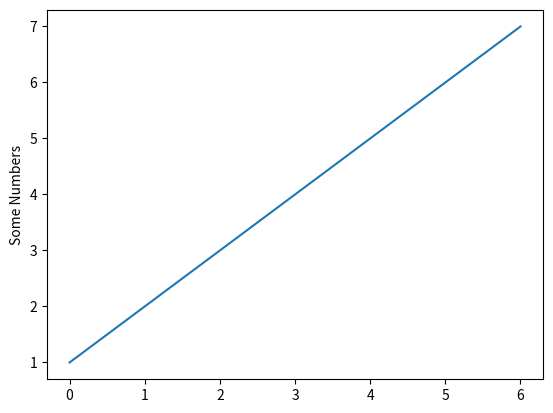

Source code (Python):
import matplotlib.pyplot as plt

plt.plot([1,2,3,4,5,6,7])
plt.ylabel('Some Numbers')
plt.savefig('mygraph.png')